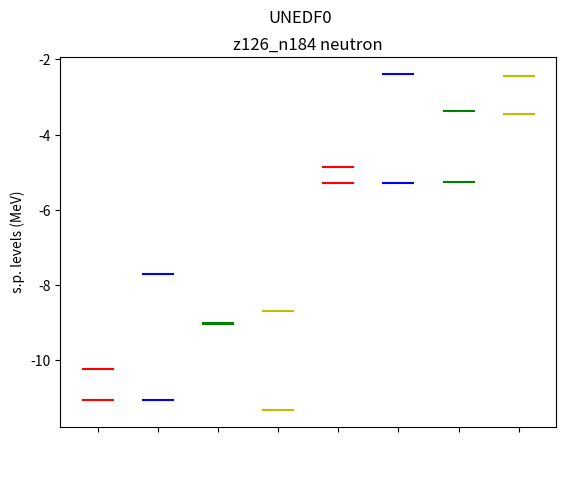

Write the Python code that produced this figure.
import matplotlib.pyplot as plt
import numpy as np
# z126_n184
# proton hole
#   0       1       2       3       4       5       6
#   1h_9/2  2f_7/2  2f_5/2  3p_3/2  3p_1/2  1i_13/2
# proton particle
#   2g_9/2  3d_5/2  1i_11/2 2g_7/2  4s_1/2  3d_3/2  1j_15/2

# neutron hole
#   0       1       2       3       4       5       6
# 2g_9/2    3d_5/2  1i_11/2 2g_7/2  4s_1/2  3d_3/2  1j_15/2
# neutron particle
# 2h_11/2   1j_13/2 3f_7/2  2h_9/2  4p_3/2  3f_5/2  1k_17/2

# *edf*[] and *edf*_sp[] has 4 elements, in the order of proton hole,particle ; neutron hole,particle

# UNEDF0
une0_gs = -2143.176664; une0 = []; une0_sp = []
une0.append(np.array([-2139.442616,-2140.749218,-2142.735031,-2142.762948,
-2144.240317,-2140.617194]))
une0.append(np.array([-2139.798686,-2136.677350,-2140.371333,-2137.263897,
-2135.149205,-2135.552172,-2139.986715]))
une0.append(np.array([-2132.130595,-2134.500307,-2131.849284,-2134.149479,
-2134.165359,-2135.464007,-2132.944024]))
une0.append(np.array([-2148.462664,-2148.436894,-2146.554833,-2146.623799,
-2145.633081,-2145.575093,-2148.043498]))
une0_sp.append(une0_gs-une0[0])
une0_sp.append(une0[1]-une0_gs)
une0_sp.append(une0_gs-une0[2])
une0_sp.append(une0[3]-une0_gs)

# UNEDF1
une1_gs = -2139.088146; une1 = []; une1_sp = []
une1.append(np.array([-2134.139618,-2136.692253,-2138.218004,-2139.309369,
-2139.872184,-2136.612877]))
une1.append(np.array([-2135.052265,-2131.866758,-2137.048595,-2133.104192,
-2130.361171,-2131.041439,-2135.237678]))
une1.append(np.array([-2127.843748,-2127.878587,-2127.189077,-2130.188906,
-2131.538420,-2131.672476,-2128.438509]))
une1.append(np.array([-2144.305687,-2143.886032,-2141.910187,-2141.801136,
-2140.746490,-2140.713737,-2143.857272]))
une1_sp.append(une1_gs-une1[0])
une1_sp.append(une1[1]-une1_gs)
une1_sp.append(une1_gs-une1[2])
une1_sp.append(une1[3]-une1_gs)

# UNEDF2
une2_gs = -2137.378883; une2 = []; une2_sp = []
une2.append(np.array([-2132.391579,-2134.992666,-2136.474817,-2137.705276
,-2138.20299,-2135.230836]))
une2.append(np.array([-2133.165895,-2129.833451,-2135.230836,-2131.225746
,-2128.170269,-2128.977881,-2133.705968]))
une2.append(np.array([-2126.153528,-2129.049387,-2125.534738,-2128.338592
,-2129.954793,-2130.024453,-2126.149876]))
une2.append(np.array([-2142.516121,-2142.211823,-2139.658127,-2139.875110
,-2138.617465,-2138.599913,-2142.607373]))
une2_sp.append(une2_gs-une2[0])
une2_sp.append(une2[1]-une2_gs)
une2_sp.append(une2_gs-une2[2])
une2_sp.append(une2[3]-une2_gs)

# SV-MIN
sv_min_gs = -2132.975829; sv_min = []; sv_min_sp = []
sv_min.append(np.array([-2128.433629,-2130.556336,-2132.282819,-2133.275787
,-2133.996848,-2130.616578]))
sv_min.append(np.array([-2129.027849,-2125.834923,-2130.490668,-2126.836260
,-2124.357874,-2124.867621,-2129.043923]))
sv_min.append(np.array([-2121.309098,-2121.342538,-2120.689783,-2123.813823
,-2125.214466,-2125.324267,-2122.145721]))
sv_min.append(np.array([-2138.020069,-2137.992197,-2135.581668,-2135.474666
,-2134.337252,-2134.303517,-2137.479031]))
sv_min_sp.append(sv_min_gs-sv_min[0])
sv_min_sp.append(sv_min[1]-sv_min_gs)
sv_min_sp.append(sv_min_gs-sv_min[2])
sv_min_sp.append(sv_min[3]-sv_min_gs)

# SLY4
sly4_gs =  -2129.59854; sly4 = []; sly4_sp = []
sly4.append(np.array([-2123.595088,-2126.113250,-2128.225801,-2129.321279
,-2129.315758,-2126.580546]))
sly4.append(np.array([-2125.656835,-2121.995711,-2127.259929,-2123.020937
,-2120.396112,-2120.789699,-2125.355418]))
sly4.append(np.array([-2117.320296,-2120.596606,-2116.204474,-2120.454623
,-2122.001715,-2122.124458,-2118.628565]))
sly4.append(np.array([-2134.159963,-2134.126655,-2131.351752,-2130.985805
,-2129.876787,-2129.836043,-2133.142787]))
sly4_sp.append(sly4_gs-sly4[0])
sly4_sp.append(sly4[1]-sly4_gs)
sly4_sp.append(sly4_gs-sly4[2])
sly4_sp.append(sly4[3]-sly4_gs)



# proton
#   0       1       2       3       4       5       6
#   1h_9/2  2f_7/2  2f_5/2  3p_3/2  3p_1/2  1i_13/2
# proton particle
#   2g_9/2  3d_5/2  1i_11/2 2g_7/2  4s_1/2  3d_3/2  1j_15/2

# delta_j = 3 states index are:
# proton::
# hole [0] - [3]; [1] - [4]; [5] - [1];  # 3 pairs

# particle [6] - [0]; [0] - [5]; [3] - [4]; [2] - [1]  # 4 pairs

# neutron::
# hole [6] - [0]; [0] - [5]; [3] - [4]; [2] - [1]  # 4 pairs

# particle  [6] - [0]; [0] - [5]; [1] - [2]; [3] - [4]; # 4 pairs

# proton hole
#   0       1       2       3       4       5       6
#   1h_9/2  2f_7/2  2f_5/2  3p_3/2  3p_1/2  1i_13/2
# proton particle
#   0       1       2       3       4       5       6
#   2g_9/2  3d_5/2  1i_11/2 2g_7/2  4s_1/2  3d_3/2  1j_15/2

#une0_sp = une1_sp
plt.title("z126_n184 neutron")
plt.suptitle("UNEDF0")
plt.ylabel(" s.p. levels (MeV)")
# delta_j pairs:
xx = np.array([0,0.5])
# proton
## hole
#plt.plot(xx,np.array([une0_sp[0][0],une0_sp[0][0]]),"r-")
#plt.plot(xx,np.array([une0_sp[0][3],une0_sp[0][3]]),"r-")
#plt.plot(xx+1,np.array([une0_sp[0][1],une0_sp[0][1]]),"b-")
#plt.plot(xx+1,np.array([une0_sp[0][4],une0_sp[0][4]]),"b-")
#plt.plot(xx+2,np.array([une0_sp[0][5],une0_sp[0][5]]),"g-")
#plt.plot(xx+2,np.array([une0_sp[0][1],une0_sp[0][1]]),"g-")
## particle
#plt.plot(xx+3,np.array([une0_sp[1][6],une0_sp[1][6]]),"r-")
#plt.plot(xx+3,np.array([une0_sp[1][0],une0_sp[1][0]]),"r-")
#plt.plot(xx+4,np.array([une0_sp[1][0],une0_sp[1][0]]),"b-")
#plt.plot(xx+4,np.array([une0_sp[1][5],une0_sp[1][5]]),"b-")
#plt.plot(xx+5,np.array([une0_sp[1][3],une0_sp[1][3]]),"g-")
#plt.plot(xx+5,np.array([une0_sp[1][4],une0_sp[1][4]]),"g-")
#plt.plot(xx+6,np.array([une0_sp[1][2],une0_sp[1][2]]),"y-")
#plt.plot(xx+6,np.array([une0_sp[1][1],une0_sp[1][1]]),"y-")




# hole
plt.plot(xx,np.array([une0_sp[2][6],une0_sp[2][6]]),"r-")
plt.plot(xx,np.array([une0_sp[2][0],une0_sp[2][0]]),"r-")
plt.plot(xx+1,np.array([une0_sp[2][0],une0_sp[2][0]]),"b-")
plt.plot(xx+1,np.array([une0_sp[2][5],une0_sp[2][5]]),"b-")
plt.plot(xx+2,np.array([une0_sp[2][3],une0_sp[2][3]]),"g-")
plt.plot(xx+2,np.array([une0_sp[2][4],une0_sp[2][4]]),"g-")
plt.plot(xx+3,np.array([une0_sp[2][2],une0_sp[2][2]]),"y-")
plt.plot(xx+3,np.array([une0_sp[2][1],une0_sp[2][1]]),"y-")

# particle
plt.plot(xx+4,np.array([une0_sp[3][6],une0_sp[3][6]]),"r-")
plt.plot(xx+4,np.array([une0_sp[3][0],une0_sp[3][0]]),"r-")
plt.plot(xx+5,np.array([une0_sp[3][0],une0_sp[3][0]]),"b-")
plt.plot(xx+5,np.array([une0_sp[3][5],une0_sp[3][5]]),"b-")
plt.plot(xx+6,np.array([une0_sp[3][1],une0_sp[3][1]]),"g-")
plt.plot(xx+6,np.array([une0_sp[3][2],une0_sp[3][2]]),"g-")
plt.plot(xx+7,np.array([une0_sp[3][3],une0_sp[3][3]]),"y-")
plt.plot(xx+7,np.array([une0_sp[3][4],une0_sp[3][4]]),"y-")


# neutron
# neutron hole
#   0       1       2       3       4       5       6
# 2g_9/2    3d_5/2  1i_11/2 2g_7/2  4s_1/2  3d_3/2  1j_15/2
# neutron particle
#   0       1       2       3       4       5       6
# 2h_11/2   1j_13/2 3f_7/2  2h_9/2  4p_3/2  3f_5/2  1k_17/2
# neutron::
# hole [6] - [0]; [0] - [5]; [3] - [4]; [2] - [1]  # 4 pairs

# particle  [6] - [0]; [0] - [5]; [1] - [2]; [3] - [4]; # 4 pairs

# proton ticks
plt.xticks([0.25,1.25,2.25,3.25,4.25,5.25,6.25],
["1h$_{9/2}$\n3p$_{3/2}$","2f$_{7/2}$\n3p$_{1/2}$","1i$_{13/2}$\n2f$_{7/2}$",
"1k$_{17/2}$\n2g$_{9/2}$","2g$_{9/2}$\n3d$_{3/2}$","2g$_{7/2}$\n4s$_{1/2}$","1i$_{11/2}$\n3d$_{5/2}$",])
# neutron ticks
plt.xticks([0.25,1.25,2.25,3.25,4.25,5.25,6.25,7.25],
["$_{}$\n$_{}$","$_{}$\n$_{}$","$_{}$\n$_{}$","$_{}$\n$_{}$","$_{}$\n$_{}$","$_{}$\n$_{}$","$_{}$\n$_{}$","$_{}$\n$_{}$"])
#"1k$_{17/2}$\n2g$_{9/2}$","2g$_{9/2}$\n3d$_{3/2}$","2g$_{7/2}$\n4s$_{1/2}$","1i$_{11/2}$\n3d$_{5/2}$"
#])

plt.show()
